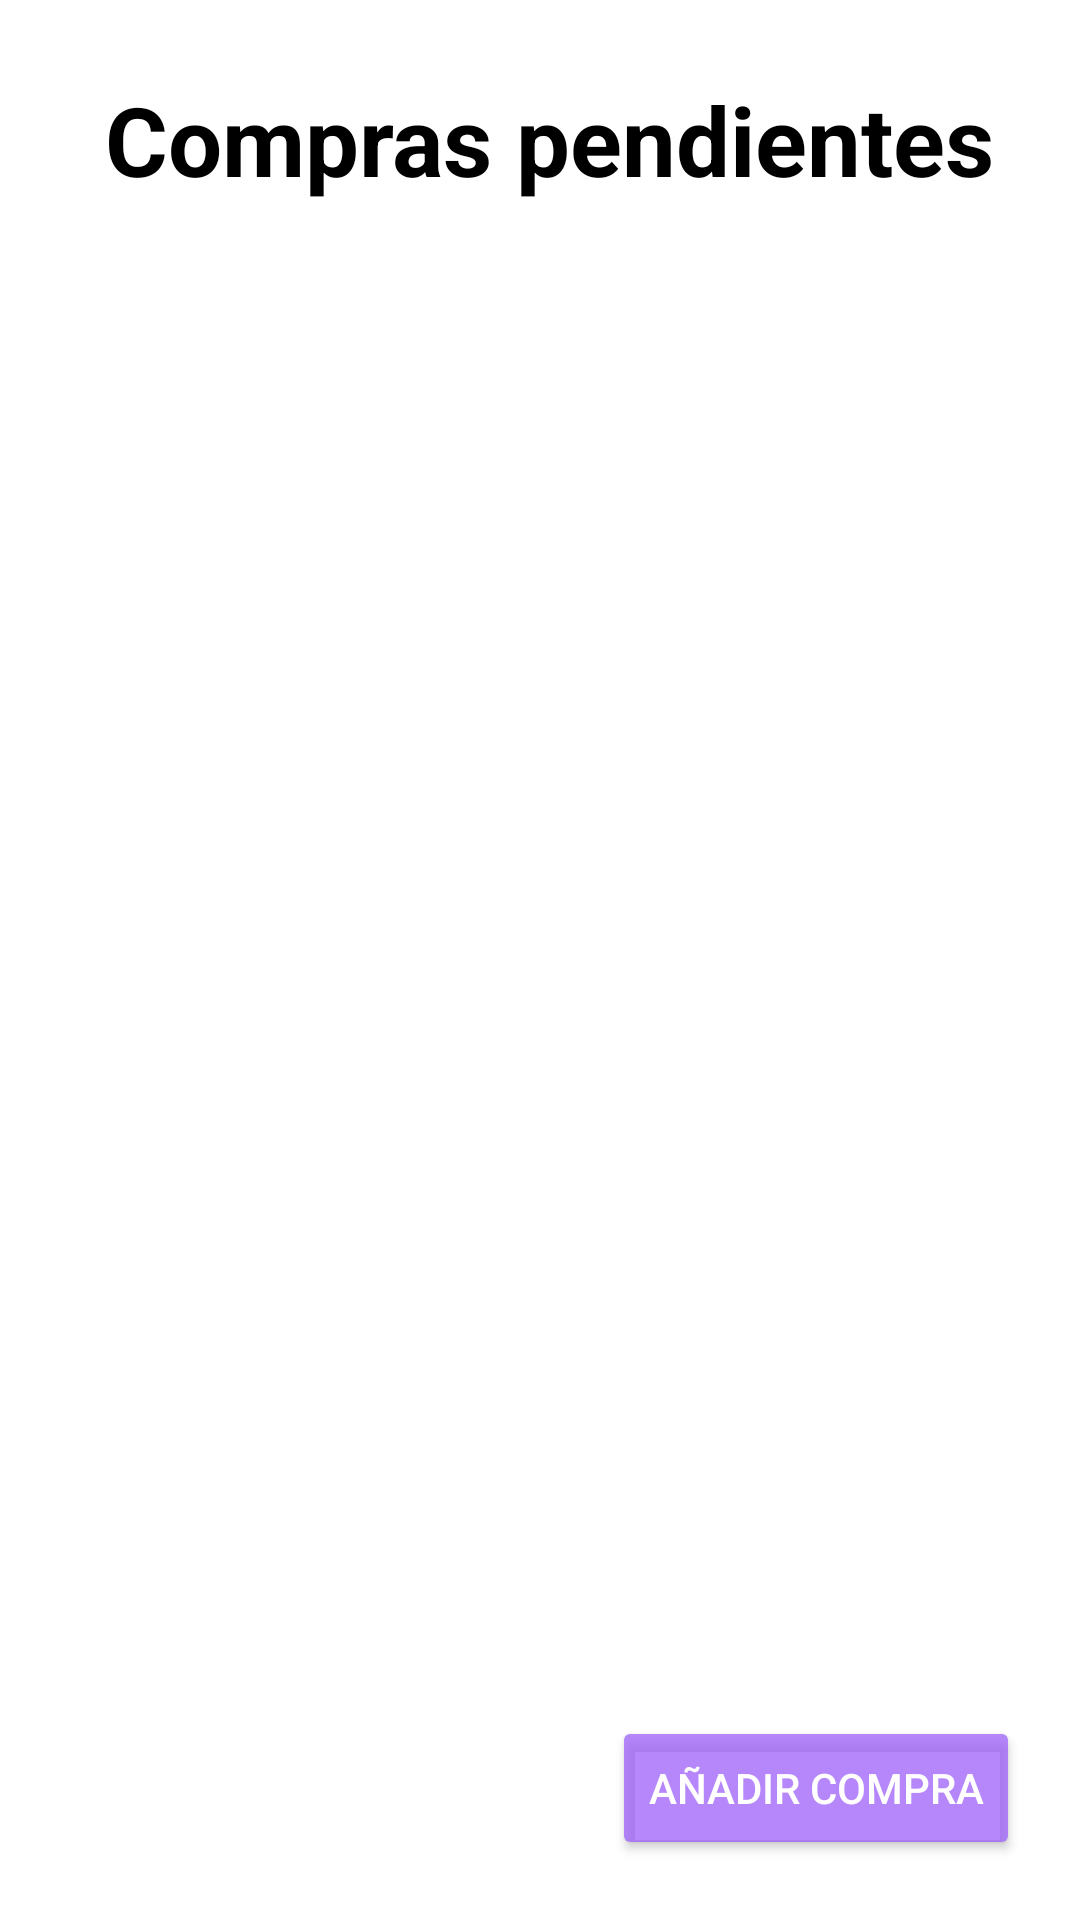

This screen was rendered from an Android layout file. Write that file and the resources it references.
<!-- AndroidManifest.xml: application theme Theme.Wallet -->
<!-- res/layout/activity_pending_purchases.xml -->
<?xml version="1.0" encoding="utf-8"?>
<LinearLayout xmlns:android="http://schemas.android.com/apk/res/android"
    xmlns:app="http://schemas.android.com/apk/res-auto"
    xmlns:tools="http://schemas.android.com/tools"
    android:layout_width="match_parent"
    android:layout_height="match_parent"
    android:background="@color/backgroundScreens"

    android:orientation="vertical"
    tools:context=".presentation.screens.DebtsActivity">


    <LinearLayout
        android:layout_width="match_parent"
        android:layout_height="wrap_content"
        android:layout_marginHorizontal="20dp"
        android:layout_marginTop="25dp"
        android:layout_marginBottom="30dp"
        android:gravity="center_vertical"
        android:orientation="horizontal">

        <ImageButton
            android:id="@+id/btnBack"
            android:layout_width="wrap_content"
            android:layout_height="wrap_content"
            android:background="@color/backgroundScreens"
            android:src="@drawable/ic_back" />

        <TextView
            android:layout_width="0dp"
            android:layout_height="wrap_content"
            android:layout_marginStart="15dp"
            android:layout_weight="1"
            android:text="Compras pendientes"
            android:textColor="@color/black"
            android:textSize="@dimen/titleScreen"
            android:textStyle="bold" />

    </LinearLayout>

    <androidx.recyclerview.widget.RecyclerView
        android:id="@+id/recyclerPendingPurchases"
        android:layout_width="match_parent"
        android:layout_height="wrap_content"
        android:layout_weight="1"
        tools:listitem="@layout/item_pending_purchase" />


    <LinearLayout
        android:layout_width="match_parent"
        android:layout_height="wrap_content"
        android:backgroundTint="@color/white"
        android:gravity="center_vertical"
        android:background="@drawable/background_corners_top_rounded"
        android:orientation="horizontal">
        <TextView
            android:id="@+id/txtAmountTotalPendingPurchases"
            android:layout_width="0dp"
            android:layout_height="wrap_content"
            android:layout_marginStart="15dp"
            android:layout_weight="1"
            android:textColor="@color/black"
            android:textSize="@dimen/titleScreen"
            android:textStyle="bold"
            app:drawableStartCompat="@drawable/ic_money" />
        <Button
            android:id="@+id/btnCreatePurchase"
            android:layout_width="wrap_content"
            android:layout_height="wrap_content"
            android:textColor="@color/white"
            android:textSize="@dimen/normal"
            android:text="Añadir compra"
            android:layout_margin="20dp"
            app:backgroundTint="#BE9C5FF8" />
    </LinearLayout>

</LinearLayout>
<!-- res/layout/item_pending_purchase.xml (included above) -->
<?xml version="1.0" encoding="utf-8"?>
<RelativeLayout xmlns:android="http://schemas.android.com/apk/res/android"
    xmlns:app="http://schemas.android.com/apk/res-auto"
    android:layout_width="match_parent"
    android:layout_height="wrap_content">

    <androidx.cardview.widget.CardView
        android:layout_width="match_parent"
        android:layout_height="wrap_content"
        app:cardBackgroundColor="@color/white"
        app:cardCornerRadius="@dimen/cornersCard"
        app:cardElevation="5dp"
        app:cardUseCompatPadding="true">

        <LinearLayout
            android:layout_width="match_parent"
            android:layout_height="wrap_content"
            android:orientation="vertical"
            android:padding="10dp">

            <RelativeLayout
                android:layout_width="match_parent"
                android:layout_height="wrap_content">

                <com.makeramen.roundedimageview.RoundedImageView
                    android:id="@+id/imgItemPurchase"
                    android:layout_width="match_parent"
                    android:layout_height="150dp"
                    android:scaleType="centerCrop"
                    app:riv_corner_radius="@dimen/cornersCard" />
                <ImageView
                    android:id="@+id/btnEditPendingPurchase"
                    android:layout_width="20dp"
                    android:layout_height="20dp"
                    android:layout_alignParentEnd="true"
                    android:src="@drawable/ic_more"
                    app:tint="@color/grayLight" />
            </RelativeLayout>

            <TextView
                android:id="@+id/txtNamePurchase"
                android:layout_width="match_parent"
                android:layout_height="wrap_content"
                android:layout_marginHorizontal="5dp"
                android:layout_marginTop="20dp"
                android:ellipsize="end"
                android:lines="1"
                android:text="Bienvenido"
                android:textColor="@color/grayDark"
                android:textSize="@dimen/title"
                android:textStyle="bold" />

            <TextView
                android:id="@+id/txtAmountPurchase"
                android:layout_width="match_parent"
                android:layout_height="wrap_content"
                android:layout_marginHorizontal="5dp"
                android:layout_marginTop="5dp"
                android:text="Bienvenido"
                android:textColor="@color/grayLight"
                android:textSize="@dimen/normal"
                app:drawableStartCompat="@drawable/ic_money"
                app:drawableTint="@color/grayLight" />
        </LinearLayout>
    </androidx.cardview.widget.CardView>
</RelativeLayout>
<!-- resources referenced by this layout -->
<resources>
  <color name="backgroundScreens">#FFFFFF</color>
  <color name="black">#FF000000</color>
  <color name="grayDark">#5A5A5A</color>
  <color name="grayLight">#8A8A8A</color>
  <color name="white">#FFFFFFFF</color>
  <dimen name="cornersCard">25dp</dimen>
  <dimen name="normal">14sp</dimen>
  <dimen name="title">20sp</dimen>
  <dimen name="titleScreen">32sp</dimen>
  <!-- drawable background_corners_top_rounded (drawable) -->
  <?xml version="1.0" encoding="utf-8"?>
  <selector xmlns:android="http://schemas.android.com/apk/res/android">
  <item>
      <shape>
          <corners android:topLeftRadius="@dimen/cornersCard" android:topRightRadius="@dimen/cornersCard"/>
          <solid android:color="@color/grayLight"/>
      </shape>
  </item>
  </selector>
  <style name="Theme.Wallet" parent="Base.Theme.Wallet" />
  <style name="Base.Theme.Wallet" parent="Theme.Material3.Light.NoActionBar">
          
          
          <item name="colorPrimaryDark">@color/backgroundScreens</item>
          <item name="android:windowDrawsSystemBarBackgrounds">true</item>
      </style>
</resources>
